Dataset: LD_dataset (GitHub, yyn-anson/COMP558Project). Classes: beaches, city, forests, highways, mountains, offices.

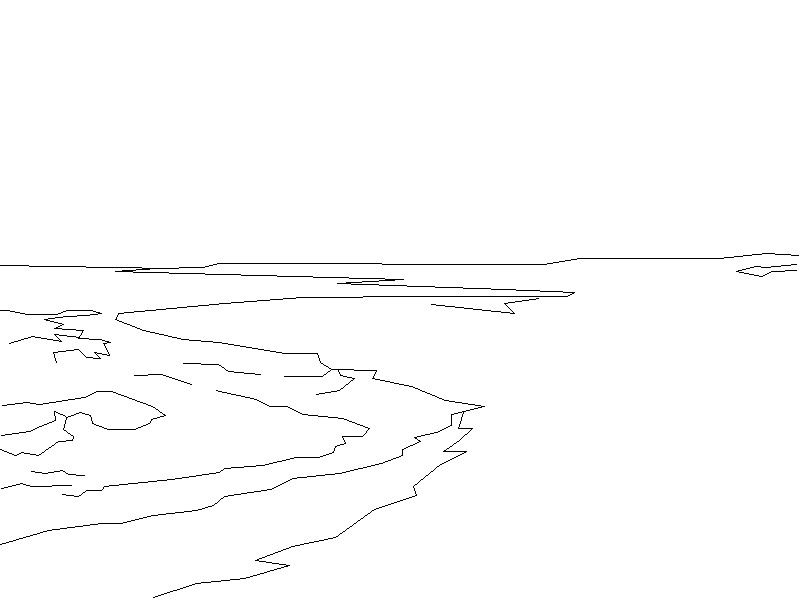
Label: beaches

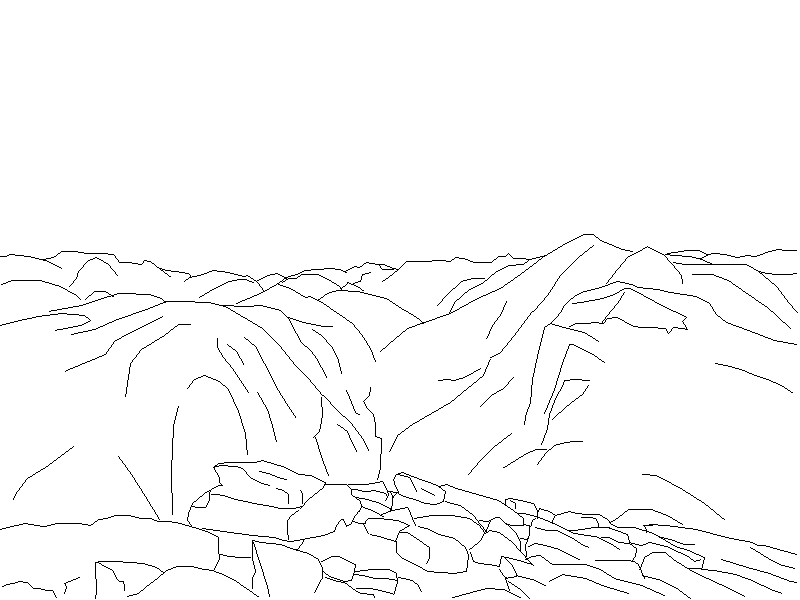
Label: mountains

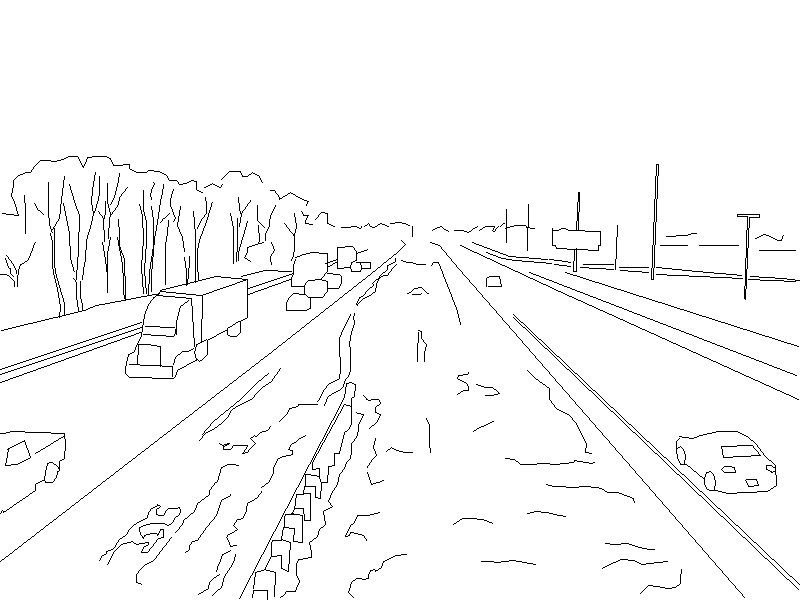
Label: highways

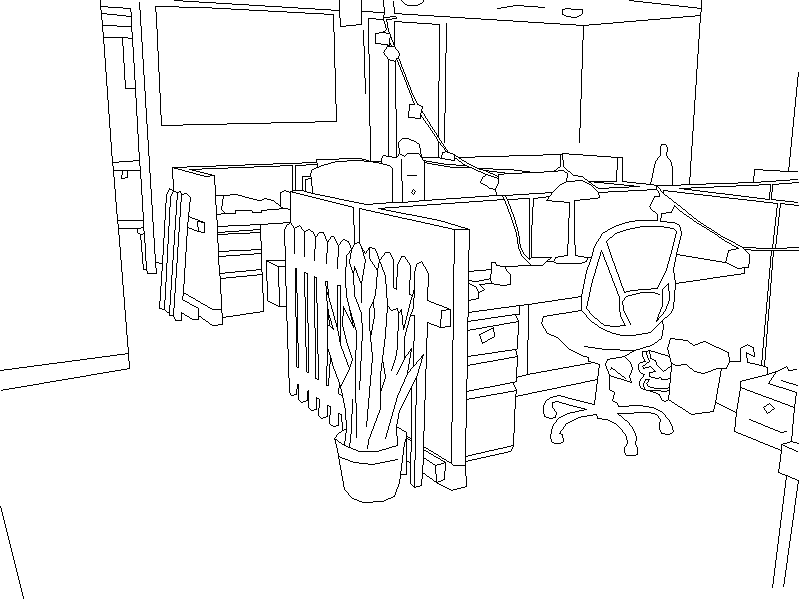
Label: offices

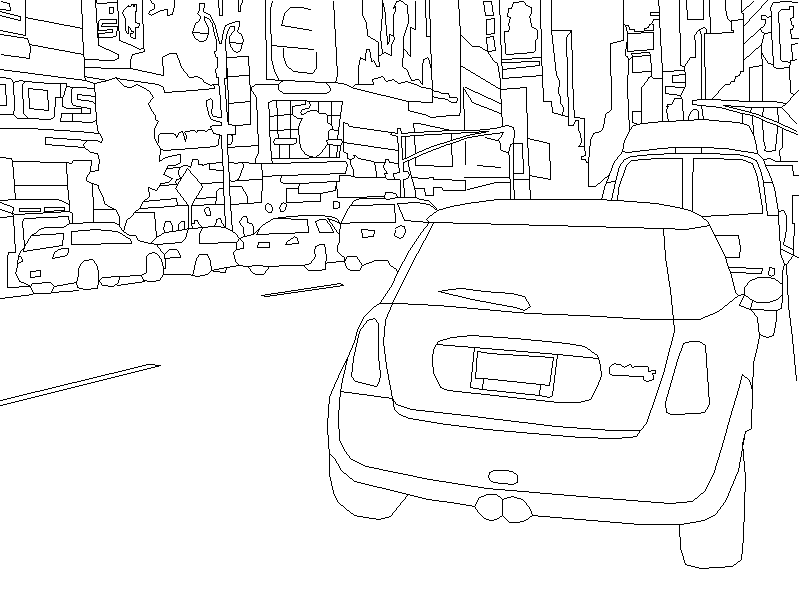
Label: city

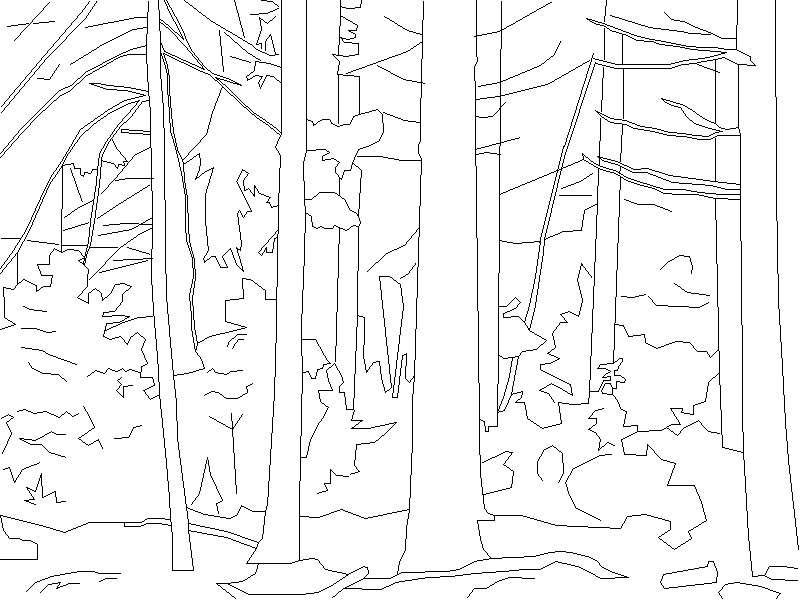
Label: forests
